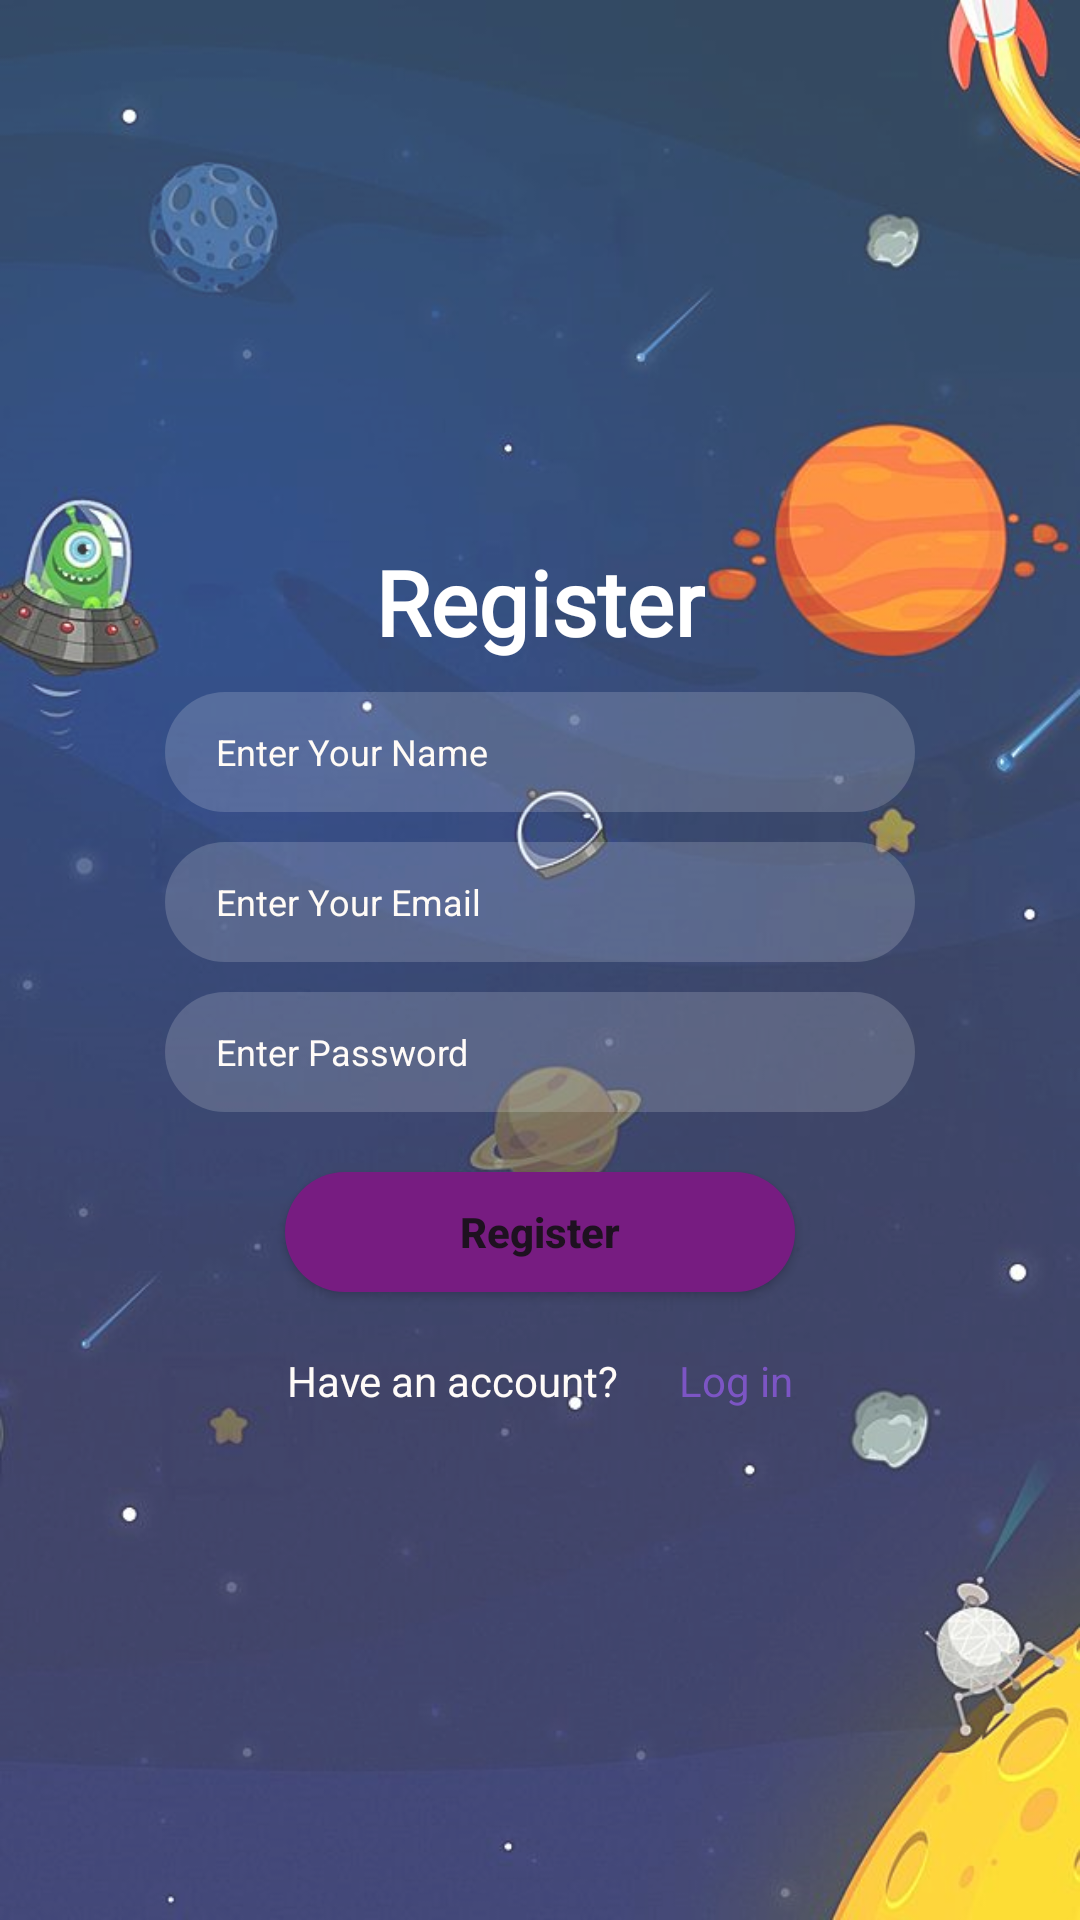

Write the Android layout XML for this screen, with the resource values it uses.
<!-- AndroidManifest.xml: application theme Theme.Sleep_tracking_app -->
<!-- res/layout/activity_registration.xml -->
<?xml version="1.0" encoding="utf-8"?>
<androidx.constraintlayout.widget.ConstraintLayout xmlns:android="http://schemas.android.com/apk/res/android"
    xmlns:app="http://schemas.android.com/apk/res-auto"
    xmlns:tools="http://schemas.android.com/tools"
    android:layout_width="match_parent"
    android:layout_height="match_parent"
    android:orientation="vertical"
    android:background="@drawable/img"
    tools:context=".RegistrationActivity">

    <LinearLayout
        android:layout_width="match_parent"
        android:layout_height="match_parent"
        android:background="#3fff"
        android:gravity="center"
        android:orientation="vertical"
        android:padding="10dp"
        app:layout_constraintBottom_toBottomOf="parent"
        app:layout_constraintEnd_toEndOf="parent"
        app:layout_constraintHorizontal_bias="0.0"
        app:layout_constraintStart_toStartOf="parent"
        app:layout_constraintTop_toTopOf="parent">

        <TextView
            android:id="@+id/registerTitleTextView"
            android:layout_width="wrap_content"
            android:layout_height="wrap_content"
            android:layout_marginTop="10dp"
            android:fontFamily="@font/charmonman"
            android:gravity="center"
            android:text="Register"
            android:textColor="#ffffff"
            android:textSize="30dp"
            android:textStyle="bold" />

        <EditText
            android:id="@+id/nameEditText"
            android:layout_width="250dp"
            android:layout_height="40dp"
            android:layout_marginTop="10dp"
            android:background="@drawable/btn"
            android:hint="Enter Your Name"
            android:textSize="12sp"
            android:paddingLeft="17dp"
            android:textColorHint="#FFFBF6" />

        <EditText
            android:id="@+id/emailEditText"
            android:layout_width="250dp"
            android:layout_height="40dp"
            android:layout_marginTop="10dp"
            android:background="@drawable/btn"
            android:hint="Enter Your Email"
            android:textSize="12sp"
            android:paddingLeft="17dp"
            android:textColorHint="#FFFBF6" />

        <EditText
            android:id="@+id/passwordEditText"
            android:layout_width="250dp"
            android:layout_height="40dp"
            android:layout_marginTop="10dp"
            android:background="@drawable/btn"
            android:hint="Enter Password"
            android:paddingLeft="17dp"
            android:textSize="12sp"
            android:inputType="textPassword"
            android:textColorHint="#FFFBF8" />

        <Button
            android:id="@+id/registerButton"
            android:layout_width="170dp"
            android:layout_height="40dp"
            android:background="@drawable/btncolor"
            android:text="Register"
            android:layout_marginTop="20dp"
            android:layout_marginBottom="10dp"
            android:textAllCaps="false"
            android:textStyle="bold"
            android:textColor="#DC101010" />

        <LinearLayout
            android:layout_width="wrap_content"
            android:layout_height="wrap_content"
            android:layout_marginTop="10dp"
            android:orientation="horizontal"
            android:gravity="center"
            app:layout_constraintTop_toBottomOf="@id/registerButton"
            app:layout_constraintEnd_toEndOf="parent"
            app:layout_constraintStart_toStartOf="parent">

            <TextView
                android:layout_width="wrap_content"
                android:layout_height="wrap_content"
                android:text="Have an account?"
                android:textColor="#FFFBF8" />

            <TextView
                android:id="@+id/loginLinkTextView"
                android:layout_width="wrap_content"
                android:layout_height="wrap_content"
                android:text="Log in"
                android:layout_marginLeft="20dp"
                android:textColor="#7C55C4" />
        </LinearLayout>

    </LinearLayout>

</androidx.constraintlayout.widget.ConstraintLayout>
<!-- resources referenced by this layout -->
<resources>
  <!-- drawable btn (drawable) -->
  <?xml version="1.0" encoding="utf-8"?>
  <shape xmlns:android="http://schemas.android.com/apk/res/android">
      <solid android:color="#2AFFFFFF"/>
      <corners android:radius="50dp"/>
  
  
  </shape>
  <!-- drawable btncolor (drawable) -->
  <?xml version="1.0" encoding="utf-8"?>
  <shape xmlns:android="http://schemas.android.com/apk/res/android">
      <solid android:color="#771C81"/>
      <corners android:radius="50dp"/>
  
  </shape>
  <!-- drawable img: png bitmap (drawable, 423964 bytes) -->
  <style name="Theme.Sleep_tracking_app" parent="Base.Theme.Sleep_tracking_app" />
  <style name="Base.Theme.Sleep_tracking_app" parent="Theme.Material3.DayNight.NoActionBar">
          
          
      </style>
</resources>
